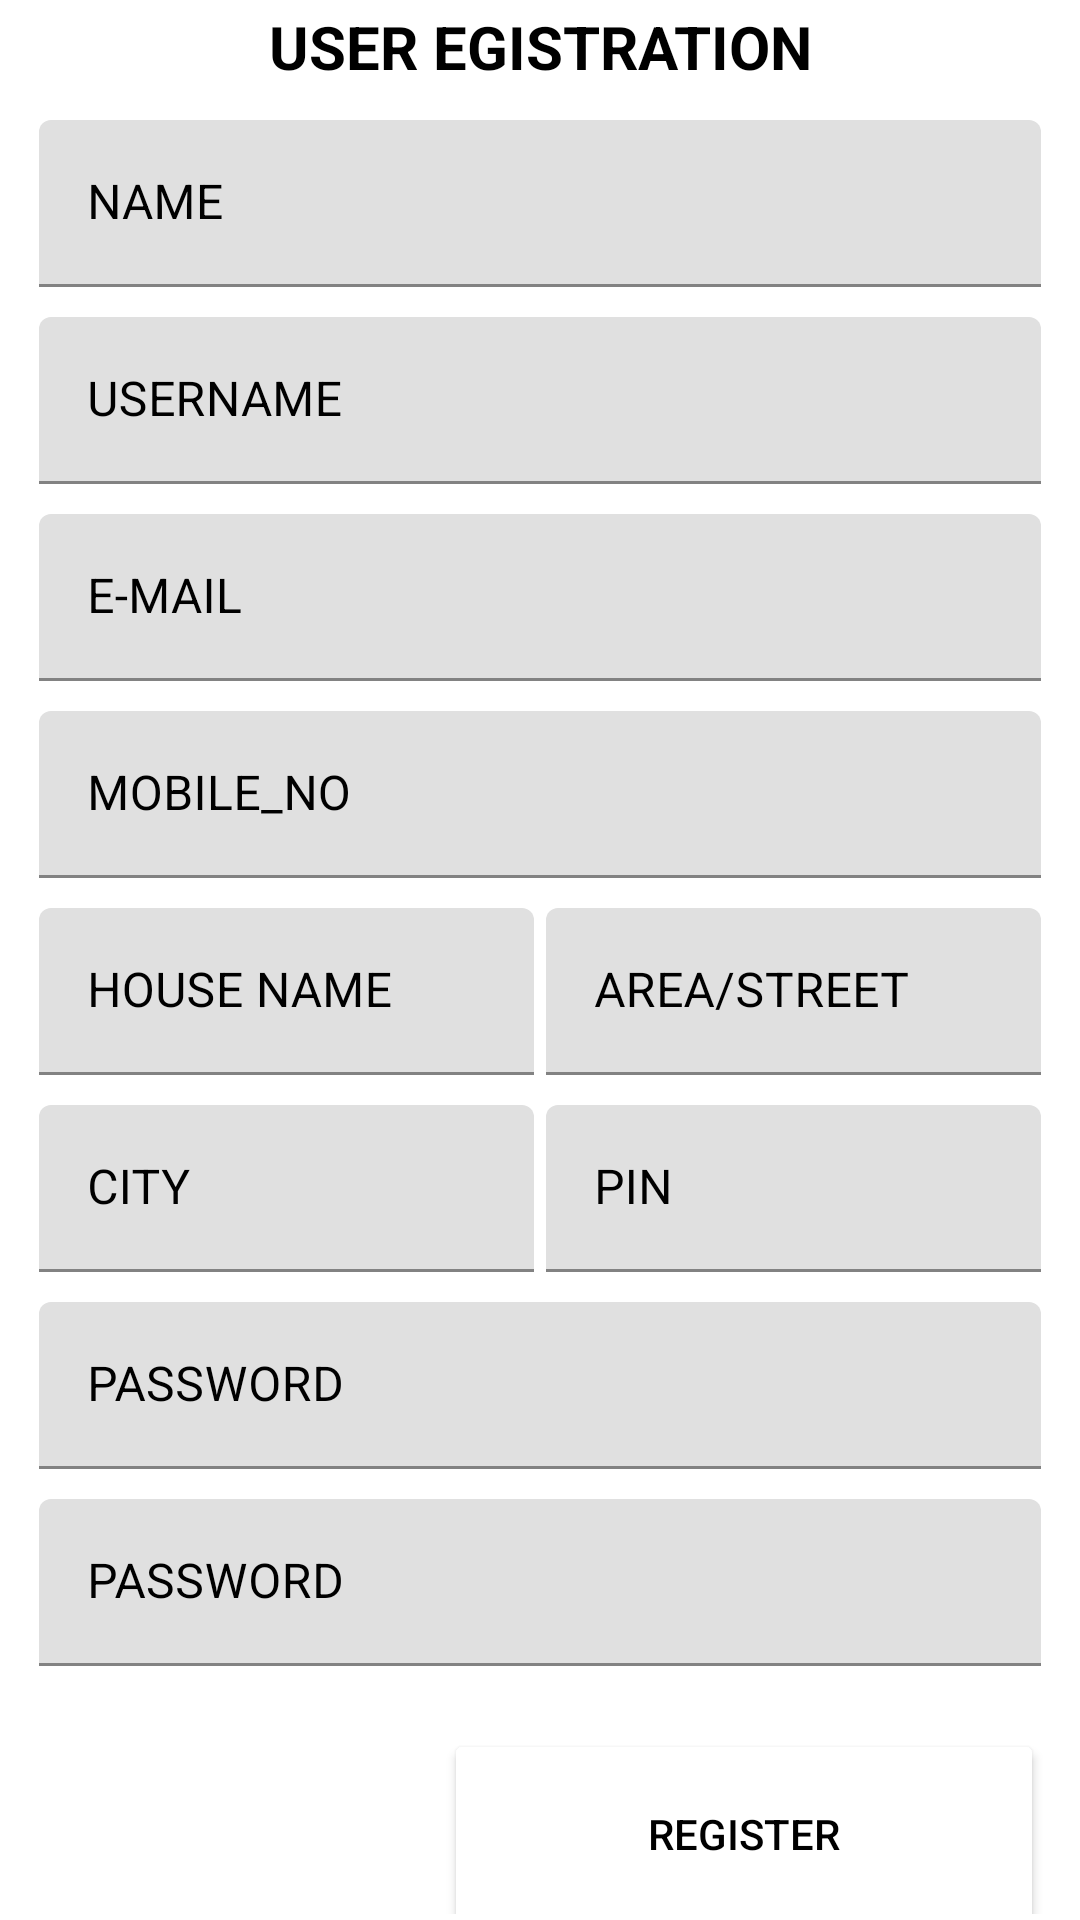

Write the Android layout XML for this screen, with the resource values it uses.
<!-- AndroidManifest.xml: application theme Theme.Clorofill_app -->
<!-- res/layout/activity_register_user.xml -->
<?xml version="1.0" encoding="utf-8"?>
<LinearLayout xmlns:android="http://schemas.android.com/apk/res/android"
    xmlns:app="http://schemas.android.com/apk/res-auto"
    xmlns:tools="http://schemas.android.com/tools"
    android:layout_width="match_parent"
    android:layout_height="match_parent"
    android:background="@color/white"
    android:orientation="vertical"
    android:padding="2dp"
    tools:context=".RegisterUser">
    <TextView
        android:layout_width="match_parent"
        android:layout_height="wrap_content"
        android:textSize="20dp"
        android:textStyle="bold"
        android:textColor="@color/black"
        android:text="USER EGISTRATION"
        android:gravity="center"
        />

    <LinearLayout
        android:layout_width="match_parent"
        android:layout_height="wrap_content"
        android:layout_gravity="center"
        android:layout_margin="10dp"
        android:orientation="vertical"
        android:padding="1dp">

        <com.google.android.material.textfield.TextInputLayout
            android:layout_width="match_parent"
            android:hint="NAME"
            android:background="@color/white"
            android:textColorHint="@color/black"
            android:layout_height="wrap_content">
            <com.google.android.material.textfield.TextInputEditText
                android:id="@+id/name"
                android:layout_width="match_parent"
                android:layout_height="wrap_content"
                android:layout_gravity="center"
                android:ems="10"
                android:importantForAutofill="no"
                android:inputType="textPersonName"
                />
        </com.google.android.material.textfield.TextInputLayout>
        <com.google.android.material.textfield.TextInputLayout
            android:layout_width="match_parent"
            android:layout_marginTop="10dp"
            android:hint="USERNAME"
            android:background="@color/white"
            android:textColorHint="@color/black"
            android:layout_height="wrap_content">
            <com.google.android.material.textfield.TextInputEditText
                android:id="@+id/userid"
                android:layout_width="match_parent"
                android:layout_height="wrap_content"
                android:layout_gravity="center"
                android:ems="10"
                android:importantForAutofill="no"
                android:inputType="textPersonName"
                android:textColorHint="@color/black"
                tools:layout_editor_absoluteX="77dp"
                tools:layout_editor_absoluteY="43dp" />
        </com.google.android.material.textfield.TextInputLayout>

        <com.google.android.material.textfield.TextInputLayout
            android:layout_width="match_parent"
            android:layout_marginTop="10dp"
            android:hint="E-MAIL"
            android:background="@color/white"
            android:textColorHint="@color/black"
            android:layout_height="wrap_content">
            <com.google.android.material.textfield.TextInputEditText
                android:id="@+id/email"
                android:layout_width="match_parent"
                android:layout_height="wrap_content"
                android:layout_gravity="center"
                android:ems="10"
                android:inputType="textEmailAddress"
                />
        </com.google.android.material.textfield.TextInputLayout>
        <com.google.android.material.textfield.TextInputLayout
            android:layout_width="match_parent"
            android:layout_marginTop="10dp"
            android:hint="MOBILE_NO"
            android:background="@color/white"
            android:textColorHint="@color/black"
            android:layout_height="wrap_content">
            <com.google.android.material.textfield.TextInputEditText
                android:id="@+id/mobile_no"
                android:layout_width="match_parent"
                android:layout_height="wrap_content"
                android:ems="10"
                android:inputType="phone"
                android:textColorHint="@color/black" />
        </com.google.android.material.textfield.TextInputLayout>

        <LinearLayout
            android:layout_width="match_parent"
            android:layout_height="wrap_content"
            android:orientation="horizontal"
            android:weightSum="2">

            <com.google.android.material.textfield.TextInputLayout
                android:layout_width="match_parent"
                android:layout_marginTop="10dp"
                android:hint="HOUSE NAME"
                android:layout_weight="1"
                android:layout_marginRight="2dp"
                android:background="@color/white"
                android:textColorHint="@color/black"
                android:layout_height="wrap_content">
                <com.google.android.material.textfield.TextInputEditText
                    android:id="@+id/addressHouseName"
                    android:layout_width="match_parent"
                    android:layout_height="wrap_content"
                    android:ems="10"
                    android:inputType="text"
                    android:textColorHint="@color/black" />
            </com.google.android.material.textfield.TextInputLayout>

            <com.google.android.material.textfield.TextInputLayout
                android:layout_width="match_parent"
                android:layout_marginTop="10dp"
                android:hint="AREA/STREET"
                android:background="@color/white"
                android:textColorHint="@color/black"
                android:layout_marginLeft="2dp"
                android:layout_weight="1"
                android:layout_height="wrap_content">
                <com.google.android.material.textfield.TextInputEditText
                    android:id="@+id/addressArea"
                    android:layout_width="match_parent"
                    android:layout_height="wrap_content"
                    android:ems="10"
                    android:inputType="text"
                    android:textColorHint="@color/black" />
            </com.google.android.material.textfield.TextInputLayout>

        </LinearLayout>

        <LinearLayout
            android:layout_width="match_parent"
            android:layout_height="wrap_content"
            android:orientation="horizontal"
            android:weightSum="2">

        <com.google.android.material.textfield.TextInputLayout
            android:layout_width="match_parent"
            android:layout_marginTop="10dp"
            android:hint="CITY"
            android:background="@color/white"
            android:layout_weight="1"
            android:layout_marginRight="2dp"
            android:textColorHint="@color/black"
            android:layout_height="wrap_content">
            <com.google.android.material.textfield.TextInputEditText
                android:id="@+id/addressCity"
                android:layout_width="match_parent"
                android:layout_height="wrap_content"
                android:ems="10"
                android:inputType="text"
                android:textColorHint="@color/black" />
        </com.google.android.material.textfield.TextInputLayout>
        <com.google.android.material.textfield.TextInputLayout
            android:layout_width="match_parent"
            android:layout_marginTop="10dp"
            android:hint="PIN"
            android:background="@color/white"
            android:layout_weight="1"
            android:layout_marginLeft="2dp"
            android:textColorHint="@color/black"
            android:layout_height="wrap_content">
            <com.google.android.material.textfield.TextInputEditText
                android:id="@+id/addressPin"
                android:layout_width="match_parent"
                android:layout_height="wrap_content"
                android:ems="10"
                android:inputType="text"
                android:textColorHint="@color/black" />
        </com.google.android.material.textfield.TextInputLayout>
        </LinearLayout>

        <com.google.android.material.textfield.TextInputLayout
            android:layout_width="match_parent"
            android:hint="PASSWORD"
            android:layout_marginTop="10dp"
            android:background="@color/white"
            android:textColorHint="@color/black"
            android:layout_height="wrap_content">
            <com.google.android.material.textfield.TextInputEditText
                android:id="@+id/password1"
                android:layout_width="match_parent"
                android:layout_height="wrap_content"
                android:layout_gravity="center"
                android:ems="10"
                android:inputType="textPassword"
                />
        </com.google.android.material.textfield.TextInputLayout>
        <com.google.android.material.textfield.TextInputLayout
            android:layout_width="match_parent"
            android:hint="PASSWORD"
            android:layout_marginTop="10dp"
            android:background="@color/white"
            android:textColorHint="@color/black"
            android:layout_height="wrap_content">
            <com.google.android.material.textfield.TextInputEditText
                android:id="@+id/password2"
                android:layout_width="match_parent"
                android:layout_height="wrap_content"
                android:layout_gravity="center"
                android:ems="10"
                android:inputType="textPassword"
                android:textColorHint="@color/black"
                />
        </com.google.android.material.textfield.TextInputLayout>

    </LinearLayout>

    <LinearLayout
        android:layout_width="200dp"
        android:layout_height="71dp"
        android:layout_gravity="right"
        android:layout_margin="10dp"
        android:orientation="horizontal">


        <Button
            android:id="@+id/detials"
            android:layout_width="200dp"
            android:layout_height="70dp"
            android:text="REGISTER"
            android:textColor="@color/black"
            app:backgroundTint="@color/white"
            tools:layout_editor_absoluteX="150dp"
            tools:layout_editor_absoluteY="637dp" />

    </LinearLayout>

</LinearLayout>
<!-- resources referenced by this layout -->
<resources>
  <color name="black">#FF000000</color>
  <color name="white">#FFFFFFFF</color>
  <style name="Theme.Clorofill_app" parent="Theme.MaterialComponents.DayNight.DarkActionBar">
          
          <item name="colorPrimary">@color/purple_500</item>
          <item name="colorPrimaryVariant">@color/purple_700</item>
          <item name="colorOnPrimary">@color/white</item>
          
          <item name="colorSecondary">@color/teal_200</item>
          <item name="colorSecondaryVariant">@color/teal_700</item>
          <item name="colorOnSecondary">@color/black</item>
          
          <item name="android:statusBarColor" tools:targetApi="l">?attr/colorPrimaryVariant</item>
          
      </style>
  <color name="purple_500">#000000</color>
  <color name="purple_700">#000000</color>
  <color name="teal_200">#FF03DAC5</color>
  <color name="teal_700">#FF018786</color>
</resources>
